Run: headless pygame with SDL's dummy video driver; simulated clock (each Clock.tick advances the game by its frame time, no real sleeping); random seed 0; keys injected as events and as key.get_pressed() state; no mouse input.
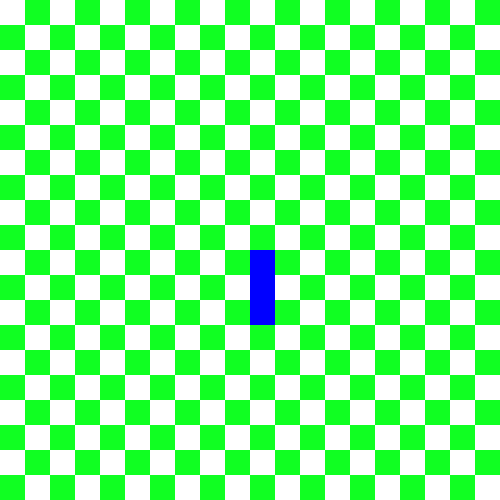
Frame 1 of 4 · flips 1–60 · no input
Frame 2 of 4 · flips 61–180 · tapped SPACE, RETURN · held RIGHT (→), D · screen unchanged from frame 1, image omitted
Frame 3 of 4 · flips 181–300 · held DOWN (↓), S · screen unchanged from frame 2, image omitted
Frame 4 of 4 · flips 301–420 · held LEFT (←), A, UP (↑), W · screen unchanged from frame 3, image omitted

The pygame program that drew these frames:

import pygame

pygame.init()

clock = pygame.time.Clock()

screen = pygame.display.set_mode((500,500))

TAILLE_CASE = 25

while True:
    clock.tick(1)

    BLANC,NOIR = [(255,255,255),(0,0,0)]

    screen.fill( (16, 255, 34) )
    for i in range(0,500,TAILLE_CASE):
        for j in range(i,500+i,2*TAILLE_CASE):
            CASE = pygame.Rect(i,j%500,TAILLE_CASE,TAILLE_CASE)
            pygame.draw.rect(screen, BLANC, CASE)
    
    positions = [(10*TAILLE_CASE,10*TAILLE_CASE),(10*TAILLE_CASE,11*TAILLE_CASE),(10*TAILLE_CASE,12*TAILLE_CASE)]
    color = (0, 0, 255) # blue
    def afficher(positions):
        for coord in positions:
            rect = pygame.Rect(coord[0], coord[1],  TAILLE_CASE, TAILLE_CASE)
            pygame.draw.rect(screen,color,rect)

    orientation = "droite"
    def mvt(orientation):
        if orientation == "haut":
            positions.append((positions[0][0],positions[0][0]-TAILLE_CASE))
        elif orientation == "bas":
            positions.append((positions[0][0],positions[0][0]+TAILLE_CASE))
        elif orientation == "droite":
            positions.append((positions[0][0]+TAILLE_CASE,positions[0][0]))
        else :
            positions.append((positions[0][0]-TAILLE_CASE,positions[0][0]))
        positions.pop(-1)
        afficher(positions)
        print(positions)
    
    pygame.display.set_caption("Jeu Python")

    for event in pygame.event.get():
        if event.type ==pygame.KEYDOWN:
            if event.type == pygame.K_p:
                pygame.quit()
            elif event.key == pygame.K_z:
                orientation = "haut"
            elif event.key == pygame.K_s:
                orientation = "bas"
            elif event.key == pygame.K_q:
                orientation = "gauche"
            elif event.key == pygame.K_d:
                orientation = "droite"
    
    mvt(orientation)
    pygame.display.update()

    pygame.display.flip()
    













pygame.quit()
